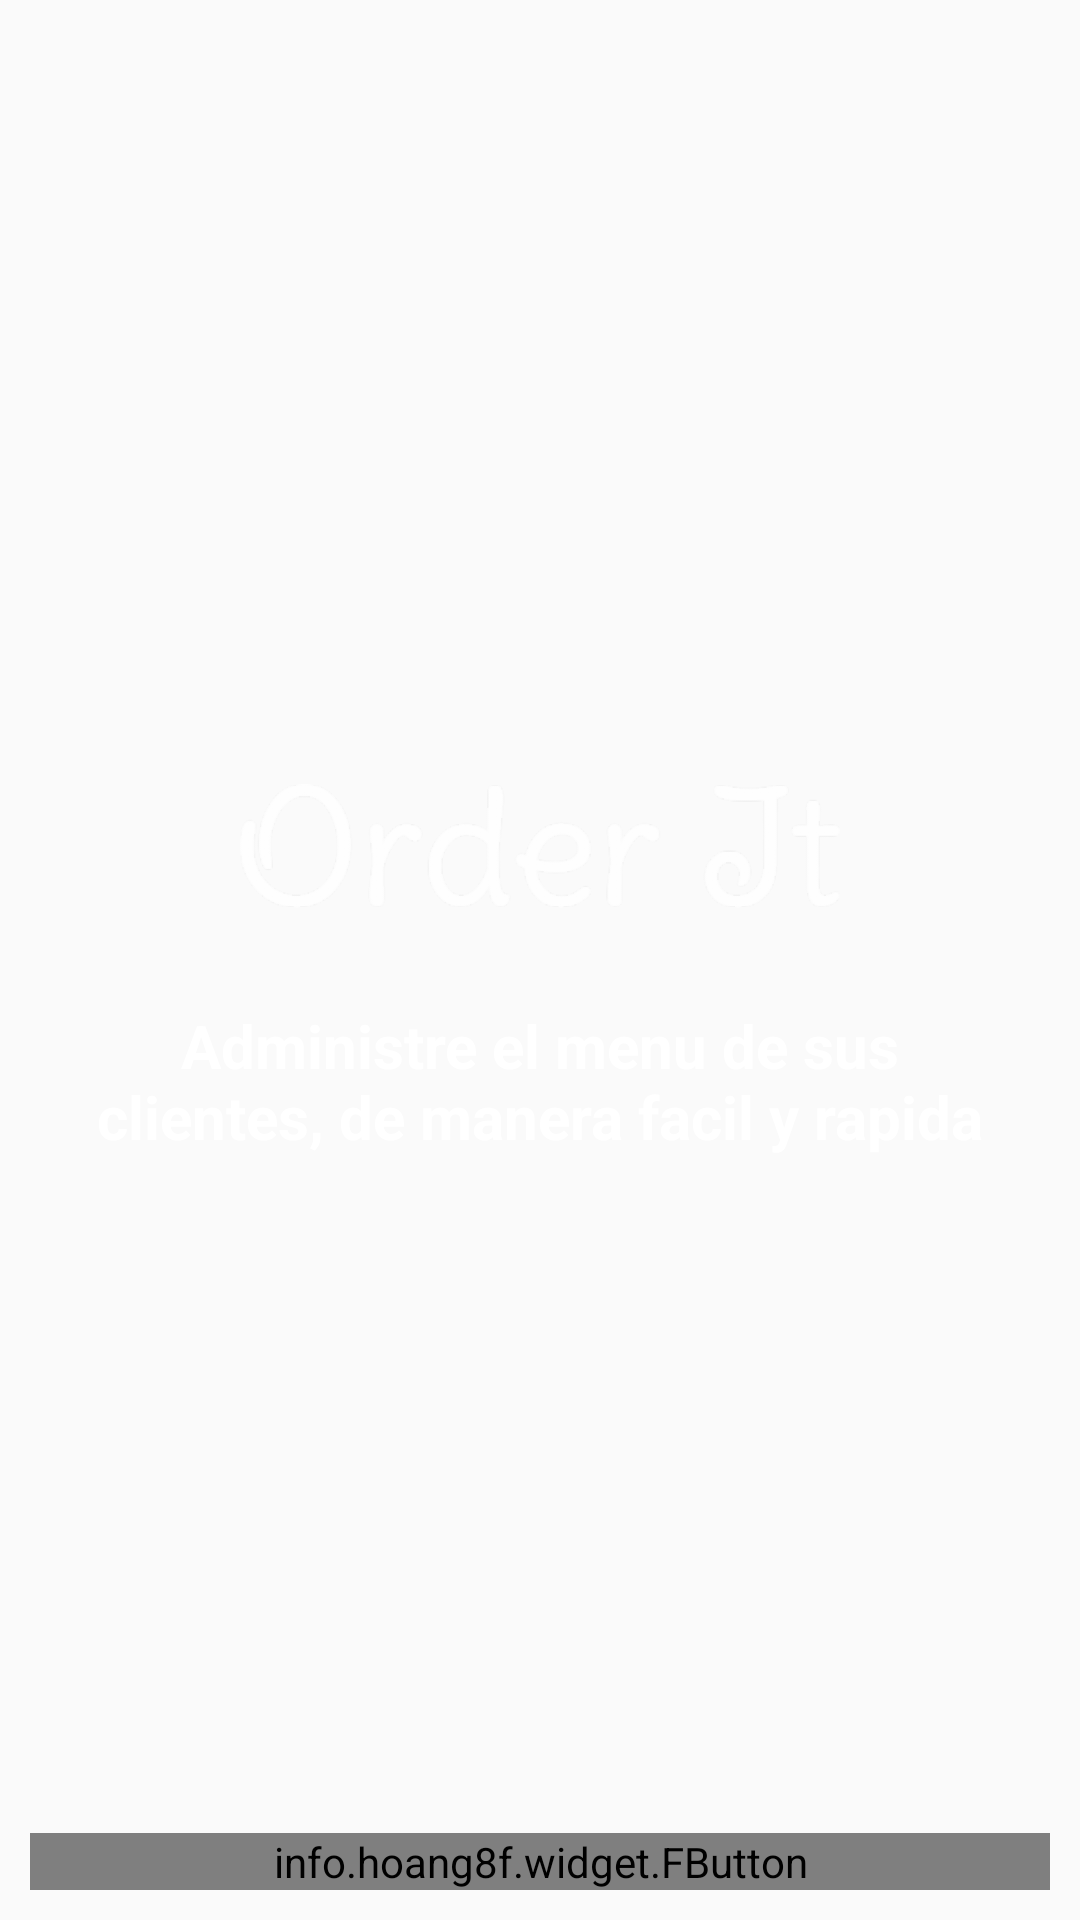

Reconstruct the res/layout file that produces this screen, plus the resources it refers to.
<!-- AndroidManifest.xml: application theme AppTheme -->
<!-- res/layout/activity_main.xml -->
<?xml version="1.0" encoding="utf-8"?>
<RelativeLayout xmlns:android="http://schemas.android.com/apk/res/android"
    xmlns:app="http://schemas.android.com/apk/res-auto"
    xmlns:tools="http://schemas.android.com/tools"
    android:layout_width="match_parent"
    android:layout_height="match_parent"
    android:background="@drawable/background"
    tools:context="com.oscarhmg.orderit_server.activities.MainActivity">


    <LinearLayout
        android:layout_centerInParent="true"
        android:orientation="vertical"
        android:layout_width="wrap_content"
        android:layout_height="wrap_content">
        <ImageView
            android:src="@drawable/logo_text"
            android:layout_width="200dp"
            android:layout_gravity="center"
            android:layout_height="wrap_content" />

        <TextView
            android:layout_marginTop="25dp"
            android:layout_marginLeft="25dp"
            android:layout_marginRight="25dp"
            android:layout_gravity="center"
            android:textColor="@color/white"
            android:textSize="20sp"
            android:textStyle="bold"
            android:gravity="center"
            android:layout_width="wrap_content"
            android:layout_height="wrap_content"
            android:text="@string/descriptionApp"/>
    </LinearLayout>



    <LinearLayout
        android:layout_alignParentBottom="true"
        android:orientation="horizontal"
        android:paddingBottom="10dp"
        android:layout_width="match_parent"
        android:layout_height="wrap_content">

        <info.hoang8f.widget.FButton
            android:id="@+id/signIn"
            android:textColor="@color/white"
            android:text="@string/signIn"
            app:shadowEnabled="true"
            app:shadowColor="@color/black"
            app:buttonColor="@color/colorPrimary"
            android:layout_weight="1"
            android:layout_marginLeft="10dp"
            android:layout_marginRight="10dp"
            android:layout_width="wrap_content"
            android:layout_height="wrap_content" />




    </LinearLayout>
</RelativeLayout>
<!-- resources referenced by this layout -->
<resources>
  <color name="black">#000</color>
  <color name="colorPrimary">#1F2D38</color>
  <color name="white">#FFF</color>
  <!-- drawable logo_text: png bitmap (drawable-hdpi, 12385 bytes) -->
  <string name="descriptionApp">Administre el menu de sus clientes, de manera facil y rapida</string>
  <string name="signIn">Ingresar</string>
  <style name="AppTheme" parent="Theme.AppCompat.Light.NoActionBar">
          
          <item name="colorPrimary">@color/colorPrimary</item>
          <item name="colorPrimaryDark">@color/colorPrimaryDark</item>
          <item name="colorAccent">@color/colorAccent</item>
      </style>
  <color name="colorPrimaryDark">#0A2119</color>  #0A2119
  <color name="colorAccent">#6B8A5E</color>
</resources>
